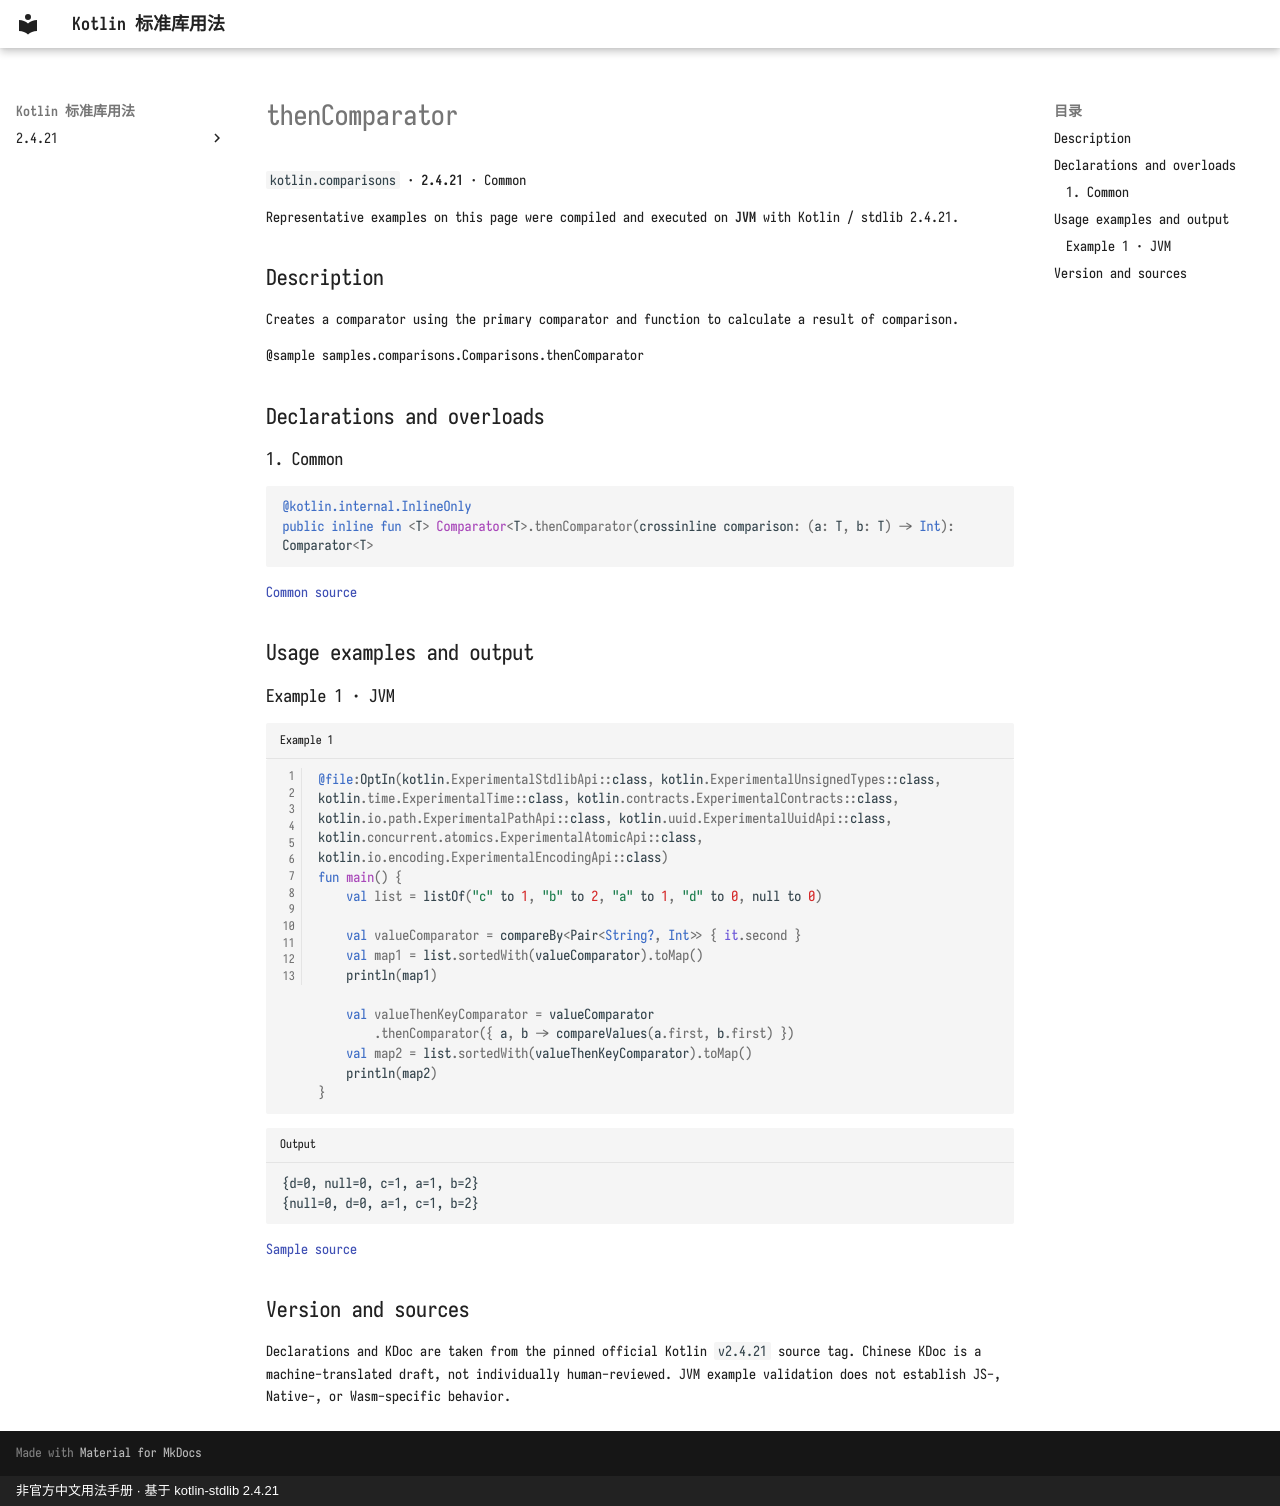

repository: oooooooko/kotlin-stdlib-docs · page: en/api/kotlin.comparisons/thencomparator--b0098720/index.html · generator: mkdocs · copyright: 非官方中文用法手册 · 基于 kotlin-stdlib 2.4.21

# thenComparator

`kotlin.comparisons` · **2.4.21** · Common

Representative examples on this page were compiled and executed on **JVM** with Kotlin / stdlib 2.4.21.

## Description

Creates a comparator using the primary comparator and function to calculate a result of comparison.

@sample samples.comparisons.Comparisons.thenComparator

## Declarations and overloads

### 1. Common

```kotlin
@kotlin.internal.InlineOnly
public inline fun <T> Comparator<T>.thenComparator(crossinline comparison: (a: T, b: T) -> Int): Comparator<T>
```

[Common source](https://github.com/JetBrains/kotlin/blob/v2.4.21/libraries/stdlib/src/kotlin/comparisons/Comparisons.kt#L187)

## Usage examples and output

### Example 1 · JVM

```kotlin title="Example 1" linenums="1"
@file:OptIn(kotlin.ExperimentalStdlibApi::class, kotlin.ExperimentalUnsignedTypes::class, kotlin.time.ExperimentalTime::class, kotlin.contracts.ExperimentalContracts::class, kotlin.io.path.ExperimentalPathApi::class, kotlin.uuid.ExperimentalUuidApi::class, kotlin.concurrent.atomics.ExperimentalAtomicApi::class, kotlin.io.encoding.ExperimentalEncodingApi::class)
fun main() {
    val list = listOf("c" to 1, "b" to 2, "a" to 1, "d" to 0, null to 0)

    val valueComparator = compareBy<Pair<String?, Int>> { it.second }
    val map1 = list.sortedWith(valueComparator).toMap()
    println(map1)

    val valueThenKeyComparator = valueComparator
        .thenComparator({ a, b -> compareValues(a.first, b.first) })
    val map2 = list.sortedWith(valueThenKeyComparator).toMap()
    println(map2)
}
```

```text title="Output"
{d=0, null=0, c=1, a=1, b=2}
{null=0, d=0, a=1, c=1, b=2}
```

[Sample source](https://github.com/JetBrains/kotlin/blob/v2.4.21/libraries/stdlib/samples/test/samples/comparisons/comparisons.kt#L164)

## Version and sources

Declarations and KDoc are taken from the pinned official Kotlin `v2.4.21` source tag. Chinese KDoc is a machine-translated draft, not individually human-reviewed. JVM example validation does not establish JS-, Native-, or Wasm-specific behavior.
